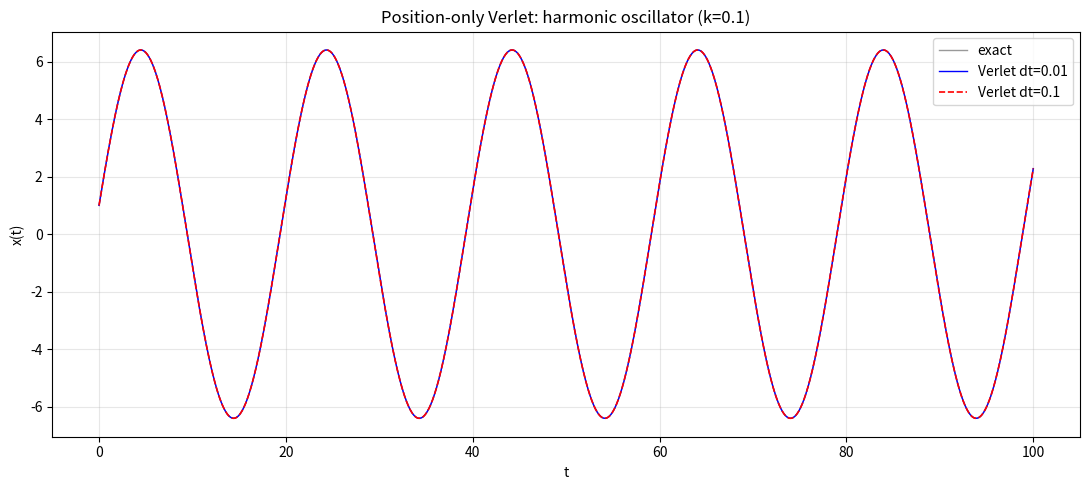

This chart was generated by the following Python code: (Note: this script raises an exception after producing the figure.)
import matplotlib
matplotlib.use("Agg")
import matplotlib.pyplot as plt
import numpy as np

# ---- Model: harmonic oscillator (mass on a spring) ----
# d^2x/dt^2 = -k*x  ->  dx/dt = v, dv/dt = -k*x
# Energy per unit mass e = 0.5*k*x^2 + 0.5*v^2 is exactly constant for true motion.
k = 0.1
x0 = 1.0
v0 = 2.0
t_end = 100.0

def accel(x):
    # acceleration f = -k*x (right-hand side of dv/dt)
    return -k * x

def verlet(dt):
    # Number of steps to reach t_end
    n = int(round(t_end / dt))
    t = np.linspace(0.0, n * dt, n + 1)
    x = np.zeros(n + 1)

    # Startup step: x_1 = x0 + dt*v0 + 0.5*dt^2*f0 (uses v0 only once)
    x[0] = x0
    f0 = accel(x[0])
    if n >= 1:
        x[1] = x0 + dt * v0 + 0.5 * dt * dt * f0

    # Position-only Verlet recurrence, no velocity stored:
    # x_{n+2} = 2*x_{n+1} - x_n + dt^2*f_{n+1}
    for i in range(1, n):
        f = accel(x[i])                       # force at current position only
        x[i + 1] = 2.0 * x[i] - x[i - 1] + dt * dt * f
    return t, x

# ---- Analytic (true) solution for reference ----
# x(t) = x0*cos(w t) + (v0/w)*sin(w t), w = sqrt(k)
w = np.sqrt(k)
def exact(t):
    return x0 * np.cos(w * t) + (v0 / w) * np.sin(w * t)

# Exact energy (constant)
e_exact = 0.5 * k * x0**2 + 0.5 * v0**2
print("Exact conserved energy per unit mass e = %.10f" % e_exact)

# ---- Run at both step sizes ----
t_small, x_small = verlet(0.01)
t_big, x_big = verlet(0.1)

# ---- Check: compare Verlet position to exact solution at final time ----
# (velocity is never stored; we only ever look at positions)
err_small = np.max(np.abs(x_small - exact(t_small)))
err_big = np.max(np.abs(x_big - exact(t_big)))
print("dt = 0.01: final x = %.10f, exact x = %.10f" % (x_small[-1], exact(t_small[-1])))
print("dt = 0.10: final x = %.10f, exact x = %.10f" % (x_big[-1], exact(t_big[-1])))
print("dt = 0.01: max |x_verlet - x_exact| over [0,100] = %.10e" % err_small)
print("dt = 0.10: max |x_verlet - x_exact| over [0,100] = %.10e" % err_big)

# Amplitude check (true amplitude = sqrt(x0^2 + (v0/w)^2))
amp_true = np.sqrt(x0**2 + (v0 / w)**2)
print("True oscillation amplitude = %.10f" % amp_true)
print("dt = 0.01: observed max|x| = %.10f" % np.max(np.abs(x_small)))
print("dt = 0.10: observed max|x| = %.10f" % np.max(np.abs(x_big)))

# ---- Plot x(t) for both step sizes ----
plt.figure(figsize=(11, 5))
plt.plot(t_small, exact(t_small), 'k-', lw=1.0, alpha=0.4, label="exact")
plt.plot(t_small, x_small, 'b-', lw=1.0, label="Verlet dt=0.01")
plt.plot(t_big, x_big, 'r--', lw=1.2, label="Verlet dt=0.1")
plt.xlabel("t")
plt.ylabel("x(t)")
plt.title("Position-only Verlet: harmonic oscillator (k=0.1)")
plt.legend()
plt.grid(True, alpha=0.3)
plt.tight_layout()
plt.savefig("/private/tmp/claude-501/-Users-lvmy-neu-teaching-numericalR-numericalR/e8e9d206-e3a8-4079-be52-06334c0a89a5/scratchpad/eval/gen/5A.5.1_s5.png")

# Explanation of the check:
print("Why the check confirms the result: the position trajectory matches the exact "
      "oscillation (bounded amplitude, correct frequency) with error shrinking as dt->0, "
      "showing Verlet reproduces the motion using only stored positions and a single use of v0.")
